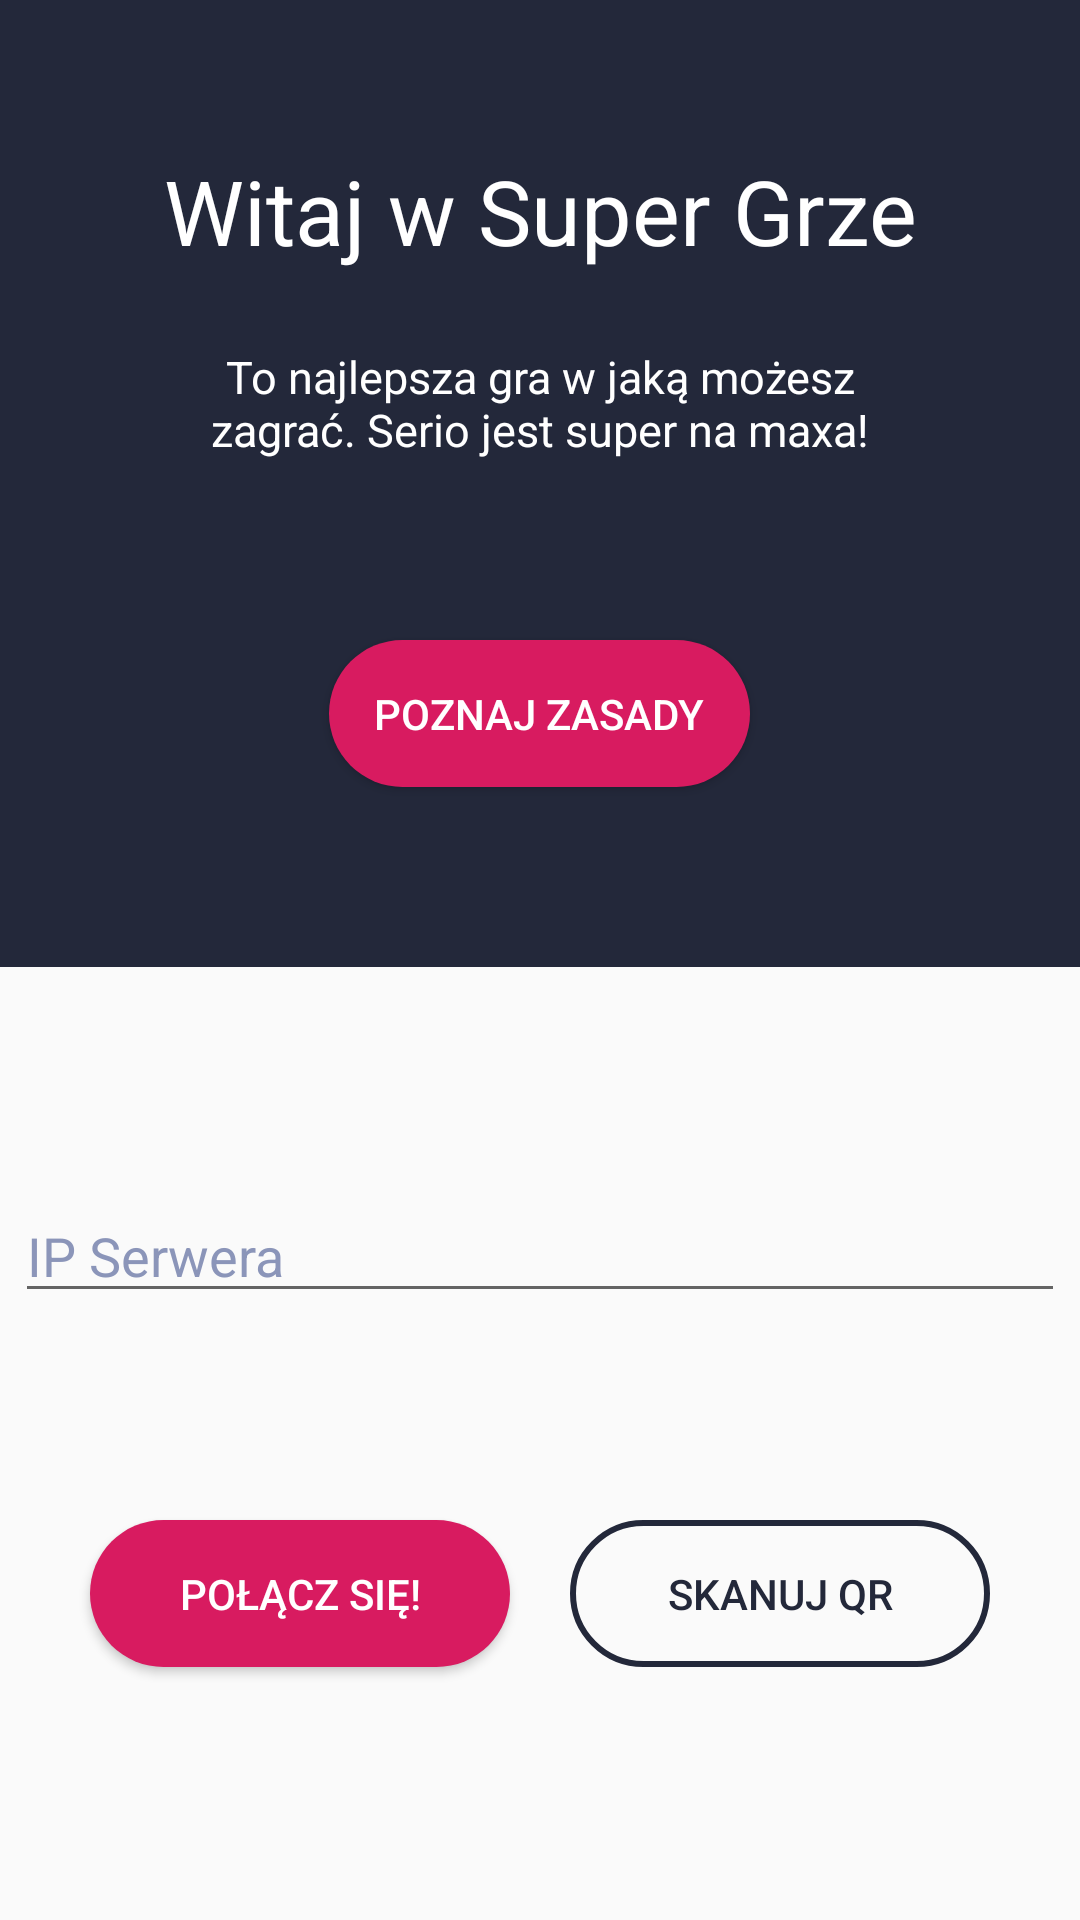

Produce the Android XML layout that renders to this screen, including the resource entries it uses.
<!-- AndroidManifest.xml: application theme AppTheme -->
<!-- res/layout/activity_sign_in.xml -->
<?xml version="1.0" encoding="utf-8"?>
<LinearLayout xmlns:app="http://schemas.android.com/apk/res-auto"
    xmlns:tools="http://schemas.android.com/tools"
    xmlns:android="http://schemas.android.com/apk/res/android"
    android:layout_width="match_parent"
    android:layout_height="match_parent"
    android:orientation="vertical"
    tools:context=".SignInActivity">

    <LinearLayout
        android:gravity="center"
        android:layout_width="match_parent"
        android:layout_height="wrap_content"
        android:orientation="vertical"
        android:padding="50dp"
        android:background="@color/colorPrimaryDark">

        <TextView
            android:gravity="center"
            android:layout_width="wrap_content"
            android:layout_height="wrap_content"
            android:textSize="30sp"
            android:textColor="#fff"
            android:text="Witaj w Super Grze"/>

        <TextView
            android:gravity="center"
            android:layout_width="wrap_content"
            android:layout_height="wrap_content"
            android:textColor="#fff"
            android:text="To najlepsza gra w jaką możesz zagrać. Serio jest super na maxa!"
            android:textSize="15sp"
            android:layout_marginTop="25dp"/>

        <LinearLayout
            android:layout_width="wrap_content"
            android:layout_height="wrap_content"
            android:orientation="horizontal"
            android:layout_gravity="center"
            android:layout_marginTop="50dp">

            <Button
                android:id="@+id/button_zasady"
                android:layout_width="wrap_content"
                android:layout_height="wrap_content"
                android:layout_margin="10dp"
                android:background="@drawable/button_styl"
                android:onClick="sendMessage"
                android:text="Poznaj zasady"
                android:textColor="#fff" />

        </LinearLayout>

    </LinearLayout>

    <LinearLayout
        android:gravity="center"
        android:layout_width="match_parent"
        android:layout_height="match_parent"
        android:orientation="vertical">
        <EditText
            android:id="@+id/ip_address_edit_txt"
            android:drawablePadding="10dp"
            android:drawableLeft="@drawable/connect"
            android:layout_width="350dp"
            android:layout_height="wrap_content"
            android:hint="IP Serwera"
            android:inputType="numberDecimal"
            android:digits="0123456789."
            android:singleLine="true"/>
        <TextView
            android:id="@+id/validateConnection"
            android:gravity="center"
            android:layout_marginTop="20dp"
            android:drawablePadding="10dp"
            android:layout_width="350dp"
            android:layout_height="wrap_content" />

        <LinearLayout
            android:layout_width="wrap_content"
            android:layout_height="wrap_content"
            android:orientation="horizontal"
            android:layout_gravity="center"
            android:layout_marginTop="20dp">

            <Button
                android:id="@+id/button_connect"
                android:background="@drawable/button_styl"
                android:layout_margin="10dp"
                android:layout_width="140dp"
                android:layout_height="wrap_content"
                android:text="Połącz się!"
                android:onClick="connect"
                android:textColor="#fff"/>

            <Button
                android:id="@+id/button_qr"
                android:background="@drawable/button_styl2"
                android:layout_margin="10dp"
                android:layout_width="140dp"
                android:layout_height="wrap_content"
                android:text="Skanuj QR"
                android:onClick="scanQR"
                android:textColor="@color/colorPrimaryDark"/>

        </LinearLayout>

    </LinearLayout>


</LinearLayout>
<!-- resources referenced by this layout -->
<resources>
  <color name="colorPrimaryDark">#23283A</color>
  <!-- drawable button_styl (drawable) -->
  <?xml version="1.0" encoding="utf-8"?>
  <shape xmlns:android="http://schemas.android.com/apk/res/android">
      <solid android:color="@color/colorAccent" />
      <corners android:radius="25dp" />
      <padding android:top="15dp" android:bottom="15dp" android:left="15dp" android:right="15dp"/>
  
  </shape>
  <!-- drawable button_styl2 (drawable) -->
  <?xml version="1.0" encoding="utf-8"?>
  <shape xmlns:android="http://schemas.android.com/apk/res/android">
      <stroke android:color="@color/colorPrimaryDark" android:width="2dp" />
      <corners android:radius="25dp" />
      <padding android:top="15dp" android:bottom="15dp" android:left="15dp" android:right="15dp"/>
  
  </shape>
  <style name="AppTheme" parent="Theme.AppCompat.Light.NoActionBar">
          
          <item name="colorPrimary">@color/colorPrimary</item>
          <item name="colorPrimaryDark">@color/colorPrimaryDark</item>
          <item name="colorAccent">@color/colorAccent</item>
          <item name="android:textColorHint">@color/colorTextDark</item>
      </style>
  <color name="colorAccent">#d81b60</color>
  <color name="colorPrimary">#363e5a</color>
  <color name="colorTextDark">#8b95b9 </color>
</resources>
